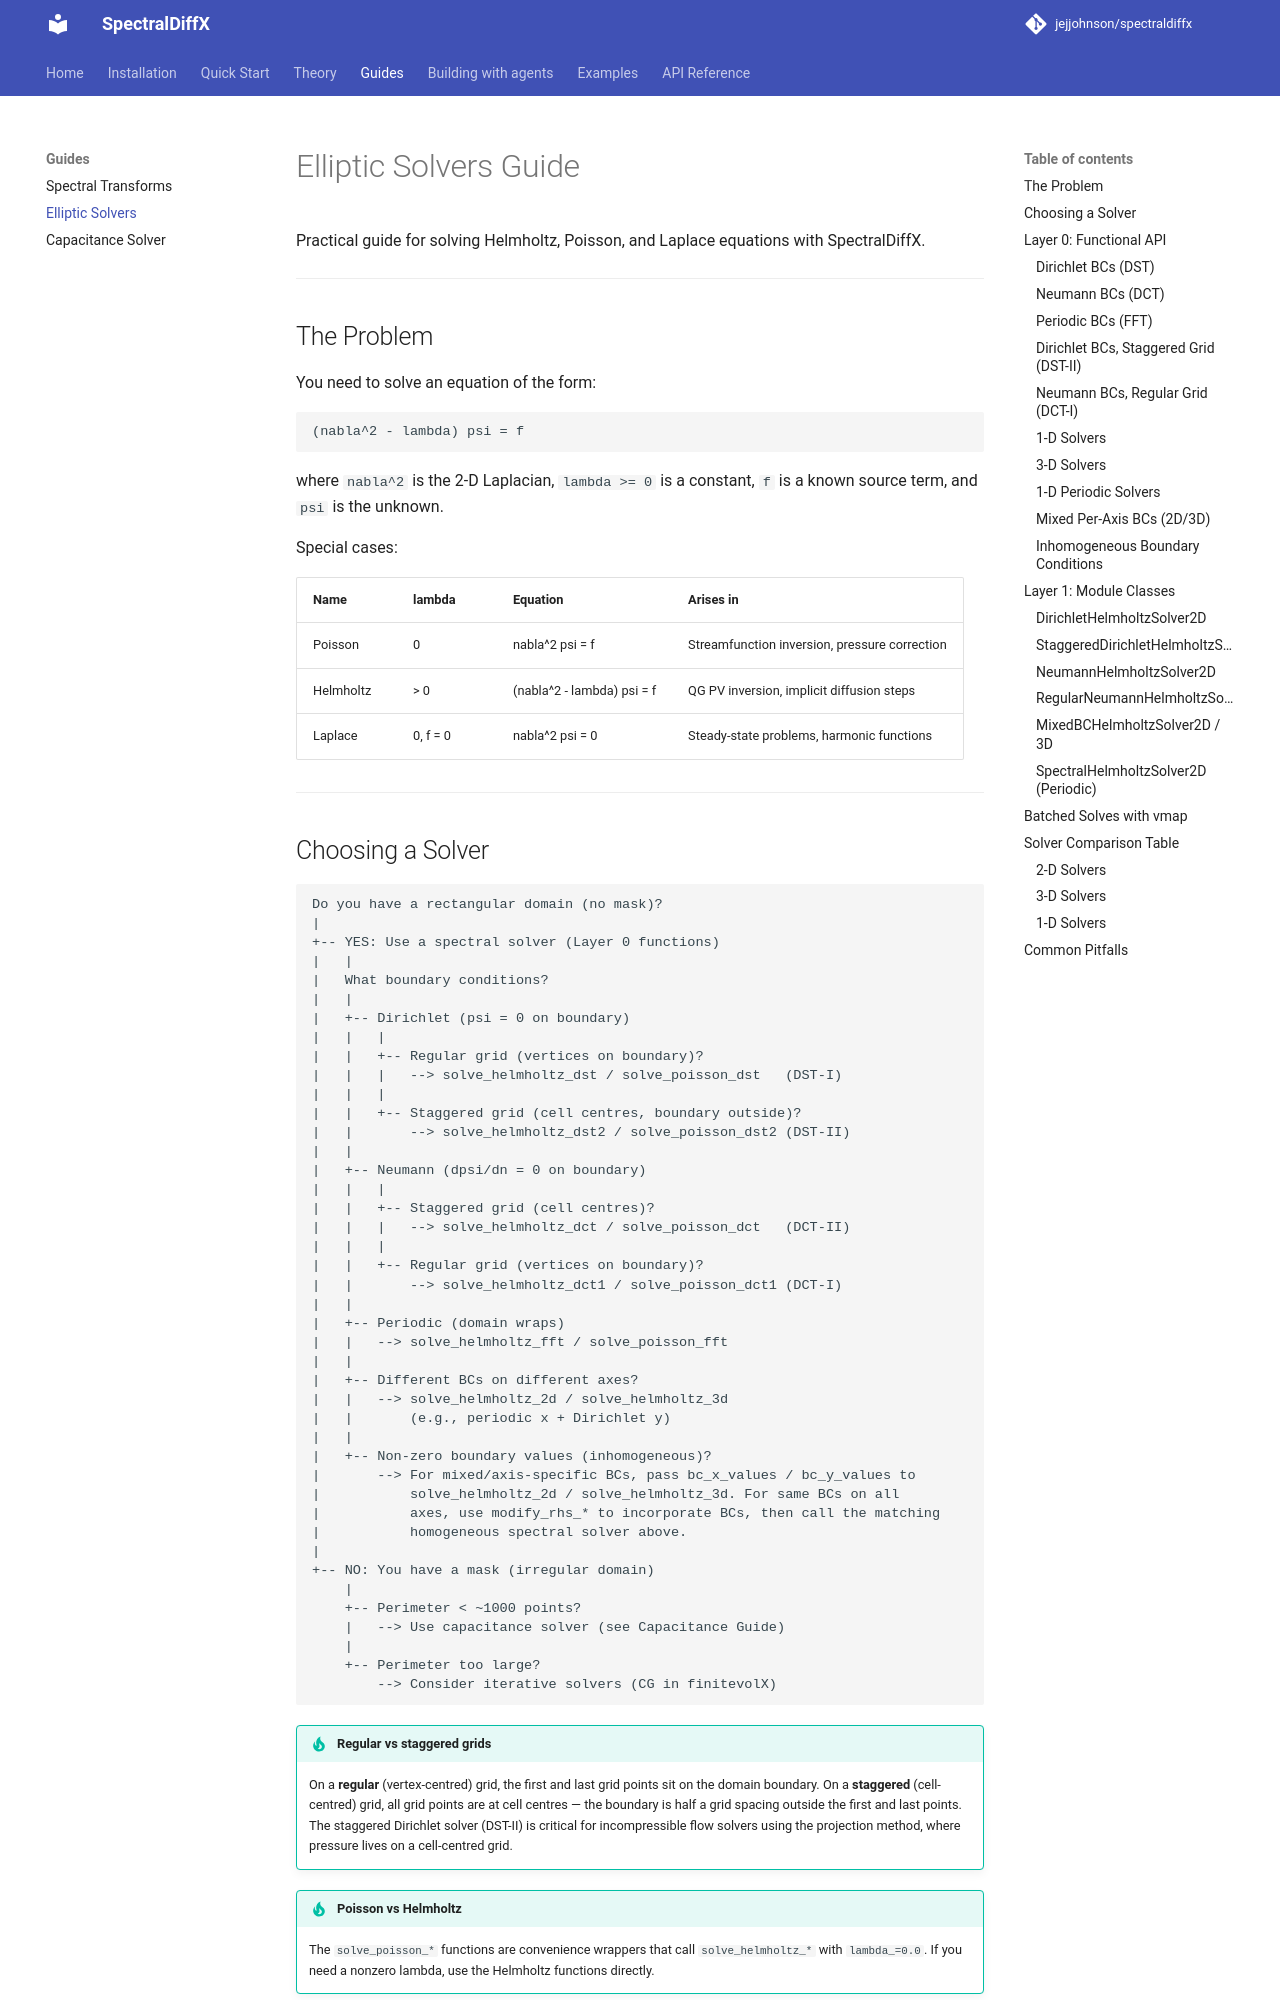

repository: jejjohnson/spectraldiffx · page: elliptic_solvers_guide/index.html · generator: mkdocs

# Elliptic Solvers Guide

Practical guide for solving Helmholtz, Poisson, and Laplace equations with
SpectralDiffX.

---

## The Problem

You need to solve an equation of the form:

```
(nabla^2 - lambda) psi = f
```

where `nabla^2` is the 2-D Laplacian, `lambda >= 0` is a constant, `f` is a
known source term, and `psi` is the unknown.

Special cases:

| Name      | lambda    | Equation              | Arises in                                    |
|-----------|-----------|-----------------------|----------------------------------------------|
| Poisson   | 0         | nabla^2 psi = f       | Streamfunction inversion, pressure correction|
| Helmholtz | > 0       | (nabla^2 - lambda) psi = f | QG PV inversion, implicit diffusion steps |
| Laplace   | 0, f = 0  | nabla^2 psi = 0       | Steady-state problems, harmonic functions    |

---
